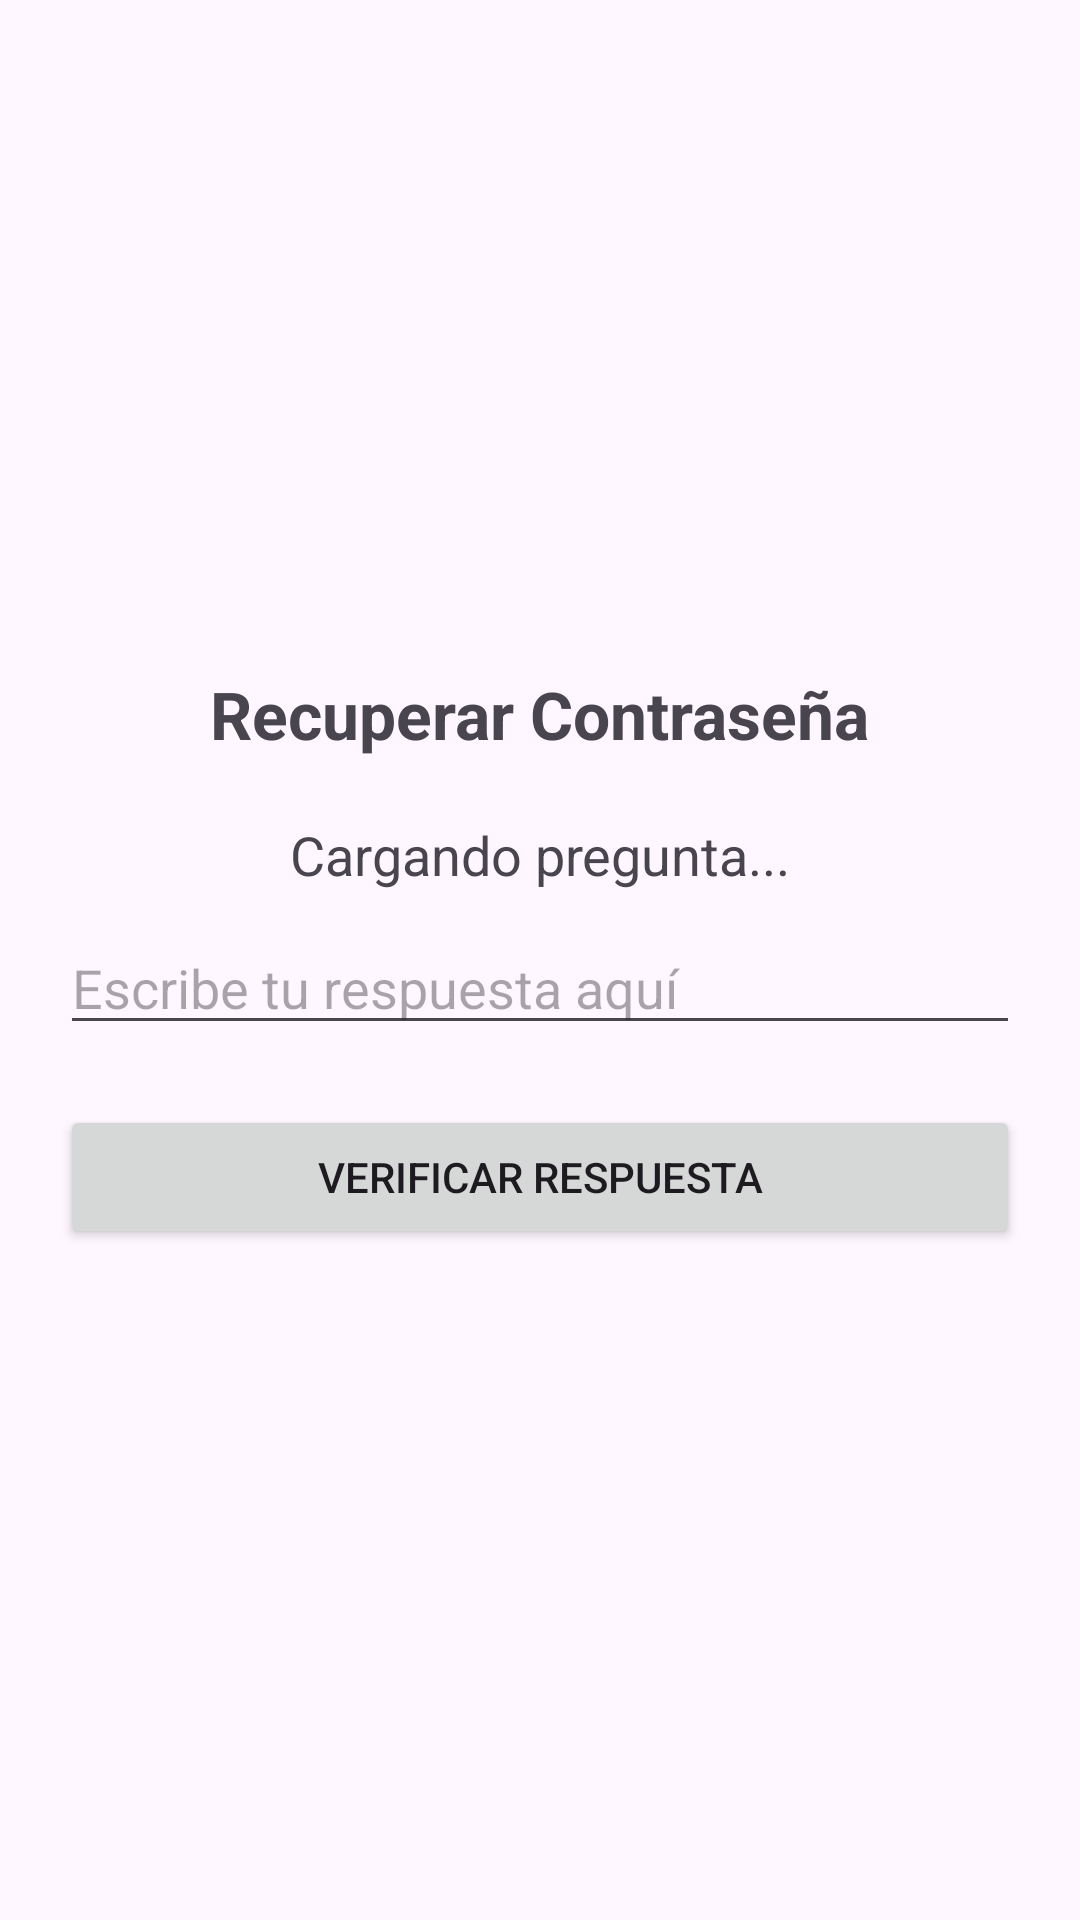

This screen was rendered from an Android layout file. Write that file and the resources it references.
<!-- AndroidManifest.xml: application theme Theme.ControlLogistica -->
<!-- res/layout/activity_recuperar.xml -->
<?xml version="1.0" encoding="utf-8"?>
<LinearLayout xmlns:android="http://schemas.android.com/apk/res/android"
    android:layout_width="match_parent"
    android:layout_height="match_parent"
    android:orientation="vertical"
    android:padding="20dp"
    android:gravity="center">

    <TextView
        android:layout_width="wrap_content"
        android:layout_height="wrap_content"
        android:text="Recuperar Contraseña"
        android:textSize="22sp"
        android:textStyle="bold"
        android:layout_marginBottom="20dp"/>

    <TextView
        android:id="@+id/tvPreguntaSeguridad"
        android:layout_width="match_parent"
        android:layout_height="wrap_content"
        android:text="Cargando pregunta..."
        android:textSize="18sp"
        android:layout_marginBottom="10dp"
        android:textAlignment="center"/>

    <EditText
        android:id="@+id/etRespuestaSeguridad"
        android:layout_width="match_parent"
        android:layout_height="wrap_content"
        android:hint="Escribe tu respuesta aquí"
        android:inputType="text"/>

    <Button
        android:id="@+id/btnValidarRecuperacion"
        android:layout_width="match_parent"
        android:layout_height="wrap_content"
        android:text="VERIFICAR RESPUESTA"
        android:layout_marginTop="20dp"/>

</LinearLayout>
<!-- resources referenced by this layout -->
<resources>
  <style name="Theme.ControlLogistica" parent="Base.Theme.ControlLogistica" />
  <style name="Base.Theme.ControlLogistica" parent="Theme.Material3.DayNight.NoActionBar">
          
          
      </style>
</resources>
